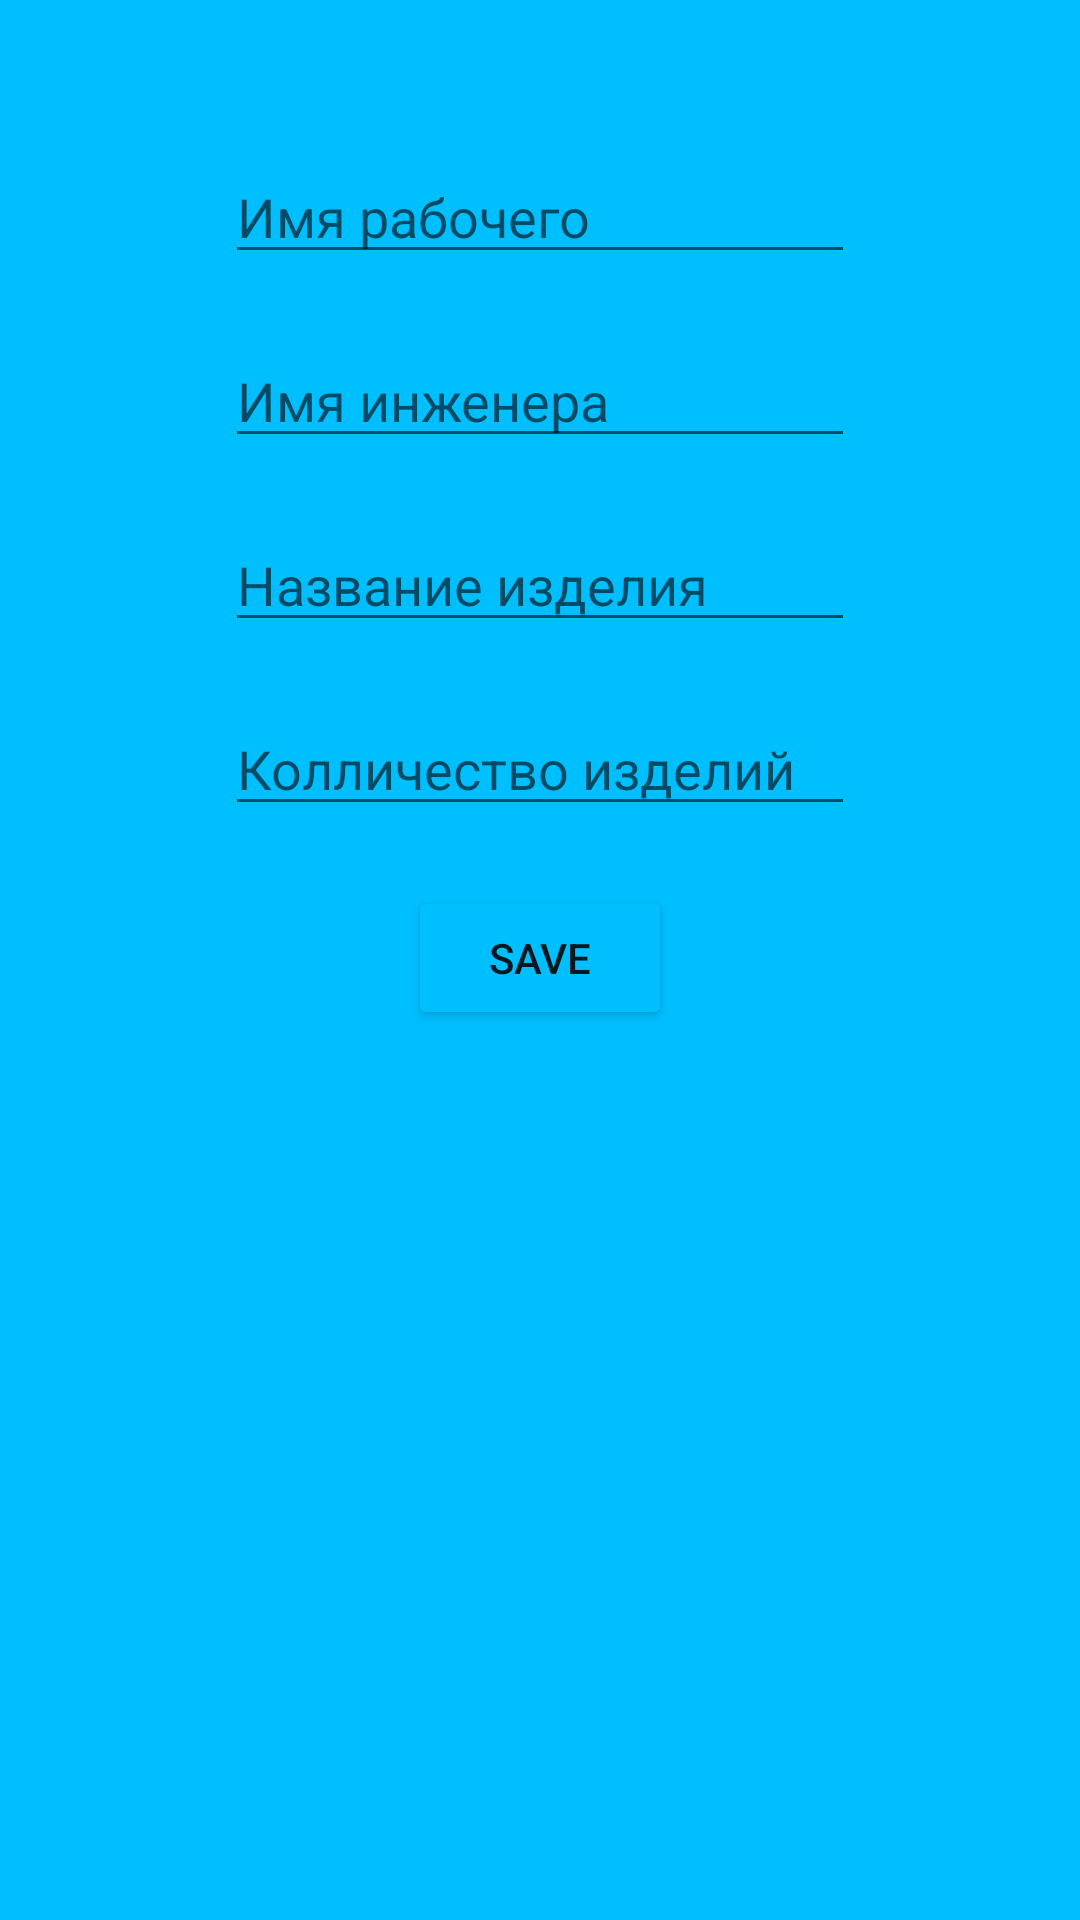

Reconstruct the res/layout file that produces this screen, plus the resources it refers to.
<!-- AndroidManifest.xml: application theme Theme.ZavodApp -->
<!-- res/layout/main_manordetails_layout.xml -->
<?xml version="1.0" encoding="utf-8"?>
<androidx.constraintlayout.widget.ConstraintLayout xmlns:android="http://schemas.android.com/apk/res/android"
    xmlns:app="http://schemas.android.com/apk/res-auto"
    xmlns:tools="http://schemas.android.com/tools"
    android:layout_width="match_parent"
    android:layout_height="match_parent"
    android:background="@color/Основой">

    <EditText
        android:id="@+id/edWorker"
        android:layout_width="wrap_content"
        android:layout_height="wrap_content"
        android:layout_marginTop="50dp"
        android:ems="10"
        android:hint="Имя рабочего"
        android:inputType="textPersonName"
        app:layout_constraintEnd_toEndOf="parent"
        app:layout_constraintStart_toStartOf="parent"
        app:layout_constraintTop_toTopOf="parent" />

    <EditText
        android:id="@+id/edInjenerr"
        android:layout_width="wrap_content"
        android:layout_height="wrap_content"
        android:layout_marginTop="20dp"
        android:ems="10"
        android:hint="Имя инженера"
        android:inputType="textPersonName"
        app:layout_constraintEnd_toEndOf="parent"
        app:layout_constraintStart_toStartOf="parent"
        app:layout_constraintTop_toBottomOf="@+id/edWorker" />

    <EditText
        android:id="@+id/edProduct"
        android:layout_width="wrap_content"
        android:layout_height="wrap_content"
        android:layout_marginTop="20dp"
        android:ems="10"
        android:hint="Название изделия"
        android:inputType="textPersonName"
        app:layout_constraintEnd_toEndOf="parent"
        app:layout_constraintStart_toStartOf="parent"
        app:layout_constraintTop_toBottomOf="@+id/edInjenerr" />

    <EditText
        android:id="@+id/edDetalss"
        android:layout_width="wrap_content"
        android:layout_height="wrap_content"
        android:layout_marginTop="20dp"
        android:ems="10"
        android:hint="Колличество изделий"
        android:inputType="textPersonName"
        app:layout_constraintEnd_toEndOf="parent"
        app:layout_constraintStart_toStartOf="parent"
        app:layout_constraintTop_toBottomOf="@+id/edProduct" />

    <Button
        android:id="@+id/button10"
        android:layout_width="wrap_content"
        android:layout_height="wrap_content"
        android:layout_marginTop="20dp"
        android:backgroundTint="@color/Основой"
        android:onClick="SaveMod"
        android:text="Save"
        app:layout_constraintEnd_toEndOf="parent"
        app:layout_constraintStart_toStartOf="parent"
        app:layout_constraintTop_toBottomOf="@+id/edDetalss" />
</androidx.constraintlayout.widget.ConstraintLayout>
<!-- resources referenced by this layout -->
<resources>
  <style name="Theme.ZavodApp" parent="Theme.MaterialComponents.DayNight.NoActionBar">
          
          <item name="colorPrimary">@color/purple_500</item>
          <item name="colorPrimaryVariant">@color/purple_700</item>
          <item name="colorOnPrimary">@color/white</item>
          
          <item name="colorSecondary">@color/teal_200</item>
          <item name="colorSecondaryVariant">@color/teal_700</item>
          <item name="colorOnSecondary">@color/black</item>
          
          <item name="android:statusBarColor">?attr/colorPrimaryVariant</item>
          
      </style>
  <color name="purple_500">#FF6200EE</color>
  <color name="purple_700">#FF3700B3</color>
  <color name="white">#FFFFFFFF</color>
  <color name="teal_200">#FF03DAC5</color>
  <color name="teal_700">#FF018786</color>
  <color name="black">#FF000000</color>
</resources>
